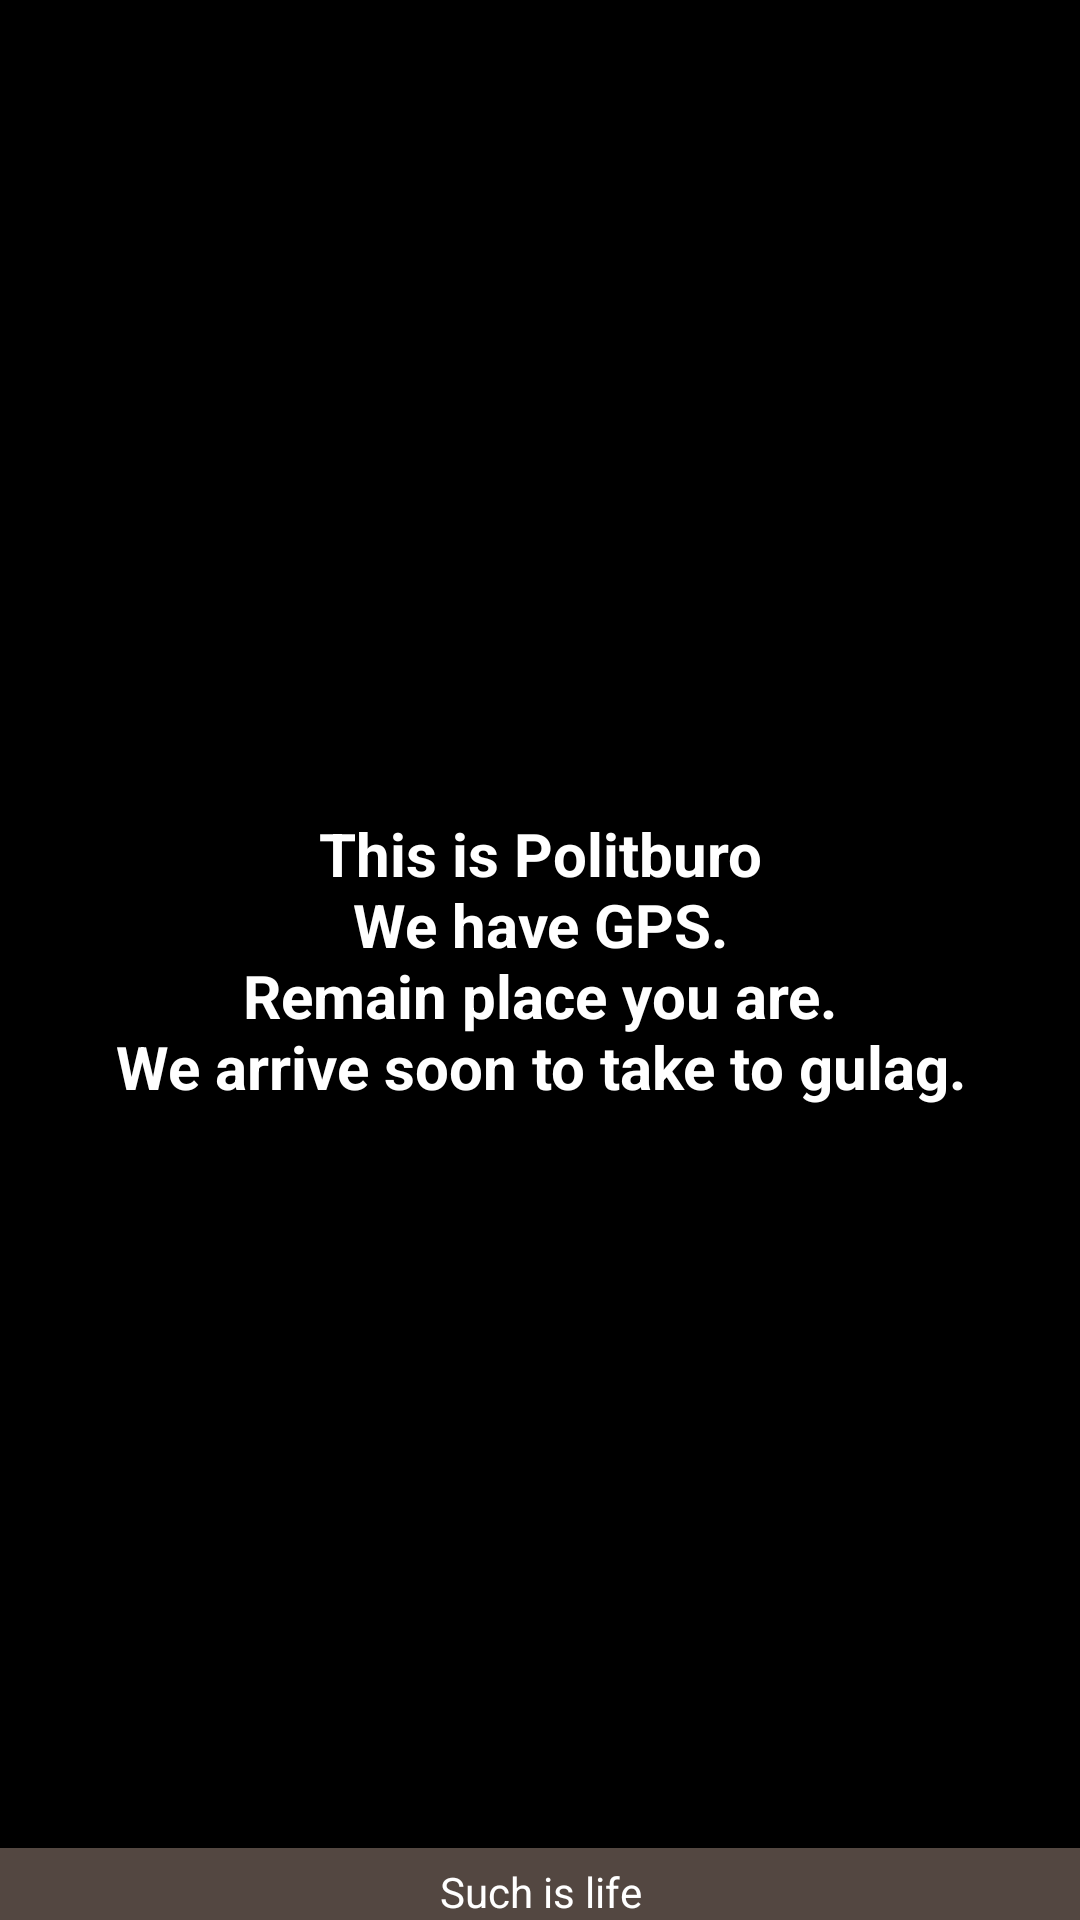

Layout XML and referenced resources for this Android screen:
<!-- AndroidManifest.xml: application theme AppTheme -->
<!-- res/layout/activity_politburo.xml -->
<FrameLayout xmlns:android="http://schemas.android.com/apk/res/android"
    xmlns:tools="http://schemas.android.com/tools"
    android:layout_width="match_parent"
    android:layout_height="match_parent"
    android:background="#000000"
    tools:context=".Politburo" >

    

    <TextView
        android:id="@+id/politburo_text"
        android:layout_width="match_parent"
        android:layout_height="match_parent"
        android:gravity="center"
        android:keepScreenOn="true"
        android:text="@string/politburo"
        android:textColor="#ffffff"
        android:textSize="20sp"
        android:textStyle="bold"
         />

    

    <FrameLayout
        android:layout_width="match_parent"
        android:layout_height="match_parent"
        android:fitsSystemWindows="true" >

        <LinearLayout
            android:id="@+id/fullscreen_content_controls"
            style="?buttonBarStyle"
            android:layout_width="match_parent"
            android:layout_height="wrap_content"
            android:layout_gravity="bottom|center_horizontal"
            android:background="@color/black_overlay"
            android:orientation="horizontal"
            tools:ignore="UselessParent" >

            <Button
                android:id="@+id/fate_button"
                android:layout_width="0dp"
                android:layout_height="wrap_content"
                android:layout_weight="0.50"
                android:paddingLeft="2dp"
       			android:paddingTop="5dp"
        		android:paddingRight="2dp"
        		android:paddingBottom="0dp"
        		android:background="#534741"
                android:textColor="#ffffff"
                android:text="@string/fate"
                android:onClick="goMain"
                 />
        </LinearLayout>
    </FrameLayout>

</FrameLayout>
<!-- resources referenced by this layout -->
<resources>
  <string name="fate">Such is life</string>
  <string name="politburo">This is Politburo\nWe have GPS.\nRemain place you are.\nWe arrive soon to take to gulag.</string>
  <style name="AppTheme" parent="AppBaseTheme">
          
      </style>
  <style name="AppBaseTheme" parent="android:Theme.Light">
          
      </style>
</resources>
